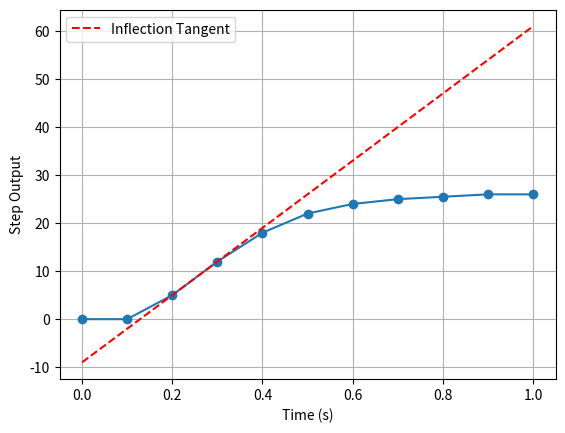

Reproduce this figure in Python.
import matplotlib.pyplot as plt
import numpy as np

dt = 0.1
t = [0]
for i in range(10):
	t.append(t[-1] + dt)

output = [0, 0, 5, 12, 18, 22, 24, 25, 25.5, 26, 26]
t_array = np.array(t)
output_array = np.array(output)

slope = np.diff(output_array) / np.diff(t_array)
max_slope_idx = np.argmax(slope)
max_slope = slope[max_slope_idx]

x0 = t_array[max_slope_idx]
y0 = output_array[max_slope_idx]

tangent_line = max_slope * (t_array  - x0) + y0 

plt.plot(t, output, marker='o')
plt.plot(t_array, tangent_line, 'r--', label = "Inflection Tangent")
plt.xlabel("Time (s)")
plt.ylabel("Step Output")
plt.grid(True)
plt.legend()
plt.show()


